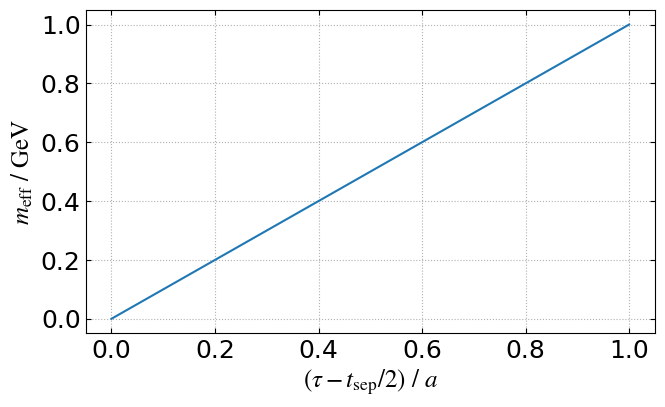

Generate this figure with matplotlib:
"""
Settings for visualization.
"""

import matplotlib.pyplot as plt
import numpy as np

# Color settings
grey = "#808080"
red = "#FF6F6F"
peach = "#FF9E6F"
orange = "#FFBC6F"
sunkist = "#FFDF6F"
yellow = "#FFEE6F"
lime = "#CBF169"
green = "#5CD25C"
turquoise = "#4AAB89"
blue = "#508EAD"
grape = "#635BB1"
violet = "#7C5AB8"
fuschia = "#C3559F"

color_ls = [
    blue,
    orange,
    green,
    red,
    violet,
    fuschia,
    turquoise,
    grape,
    lime,
    peach,
    sunkist,
    yellow,
]

# Marker settings
marker_ls = [
    ".",
    "o",
    "s",
    "P",
    "X",
    "*",
    "p",
    "D",
    "<",
    ">",
    "^",
    "v",
    "1",
    "2",
    "3",
    "4",
    "+",
    "x",
]

# Font settings
font_config = {
    "font.family": "serif",
    "mathtext.fontset": "stix",
    "font.serif": ["Times New Roman"],
}

from matplotlib import rcParams

rcParams.update(font_config)

# Figure size settings
fig_width = 6.75  # in inches, 2x as wide as APS column
gr = 1.618034333  # golden ratio
fig_size = (fig_width, fig_width / gr)

# Default plot axes for general plots
plt_axes = [0.15, 0.15, 0.8, 0.8]  # left, bottom, width, height
fs_p = {"fontsize": 18}  # font size of text, label, ticks
fs_small_p = {"fontsize": 15}  # small font size of text, label, ticks
ls_p = {"labelsize": 18}

# Errorbar plot settings
errorb = {
    "markersize": 5,
    "mfc": "none",
    "linestyle": "none",
    "capsize": 3,
    "elinewidth": 1,
}  # none

errorb_circle = {
    "marker": "o",
    "markersize": 5,
    "mfc": "none",
    "linestyle": "none",
    "capsize": 3,
    "elinewidth": 1.5,
}  # circle

# Common used labels
tmin_label = r"$t_{\mathrm{min}}~/~a$"
tmax_label = r"$t_{\mathrm{max}}~/~a$"
tau_center_label = r"$(\tau - t_{\rm{sep}}/2)~/~a$"
tsep_label = r"${t_{\mathrm{sep}}~/~a}$"
z_label = r"${z~/~a}$"
lambda_label = r"$\lambda = z P^z$"
meff_label = r"${m}_{\mathrm{eff}}~/~\mathrm{GeV}$"


def auto_ylim(y_data, yerr_data, y_range_ratio=4):
    """
    Calculate the y-axis limits for a plot.

    Args:
        y_data (list): List of y-values.
        yerr_data (list): List of y-error values.
        y_range_ratio (float): The upper and lower blank space will be 1/y_range_ratio times of the data range.

    Returns:
        tuple: y-axis limits (y_min, y_max).
    """
    all_y = np.concatenate(
        [y + yerr for y, yerr in zip(y_data, yerr_data)]
        + [y - yerr for y, yerr in zip(y_data, yerr_data)]
    )
    y_min, y_max = np.min(all_y), np.max(all_y)
    y_range = y_max - y_min
    return y_min - y_range / y_range_ratio, y_max + y_range / y_range_ratio


def default_plot():
    """
    Create a default plot.
    
    Usage: fig, ax = default_plot()

    Returns:
        fig: matplotlib.figure.Figure
        ax: matplotlib.axes.Axes
    """
    fig = plt.figure(figsize=fig_size)
    ax = plt.axes()
    ax.tick_params(direction="in", top="on", right="on", **ls_p)
    ax.grid(linestyle=":")
    return fig, ax


def default_sub_plot(height_ratio=3):
    """
    Create a plot with two subplots, with a specified height ratio.
    
    Usage: fig, (ax1, ax2) = default_sub_plot()

    Args:
        height_ratio (int): The ratio of heights between the upper and lower subplots. Default is 3.

    Returns:
        fig: matplotlib.figure.Figure
        (ax1, ax2): tuple of matplotlib.axes.Axes
    """
    fig, (ax1, ax2) = plt.subplots(
        2,
        1,
        figsize=fig_size,
        gridspec_kw={"height_ratios": [height_ratio, 1]},
        sharex=True,
    )
    fig.subplots_adjust(hspace=0)

    for ax in (ax1, ax2):
        ax.tick_params(direction="in", top="on", right="on", **ls_p)
        ax.grid(linestyle=":")

    return fig, (ax1, ax2)


if __name__ == "__main__":
    import matplotlib.pyplot as plt

    fig, ax = default_plot()
    ax.plot([0, 1], [0, 1])
    ax.set_xlabel(tau_center_label, **fs_p)
    ax.set_ylabel(meff_label, **fs_p)
    plt.tight_layout()
    plt.show()
